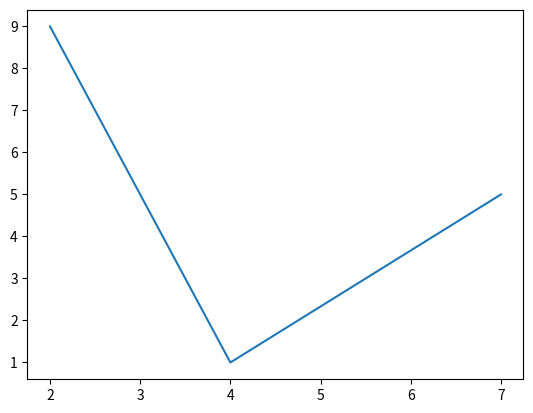
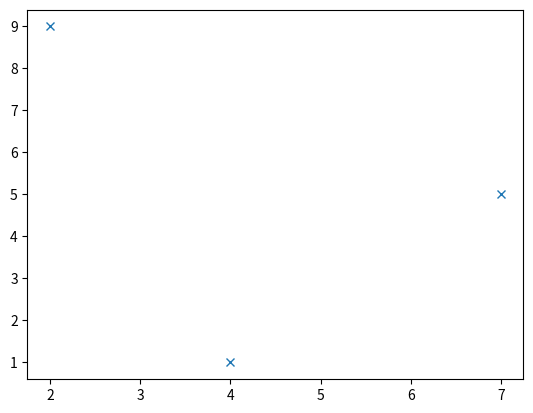
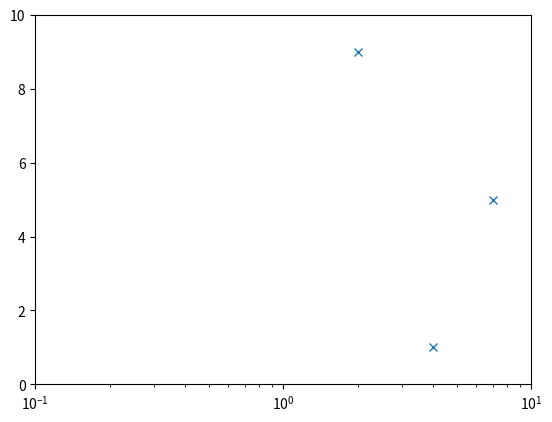
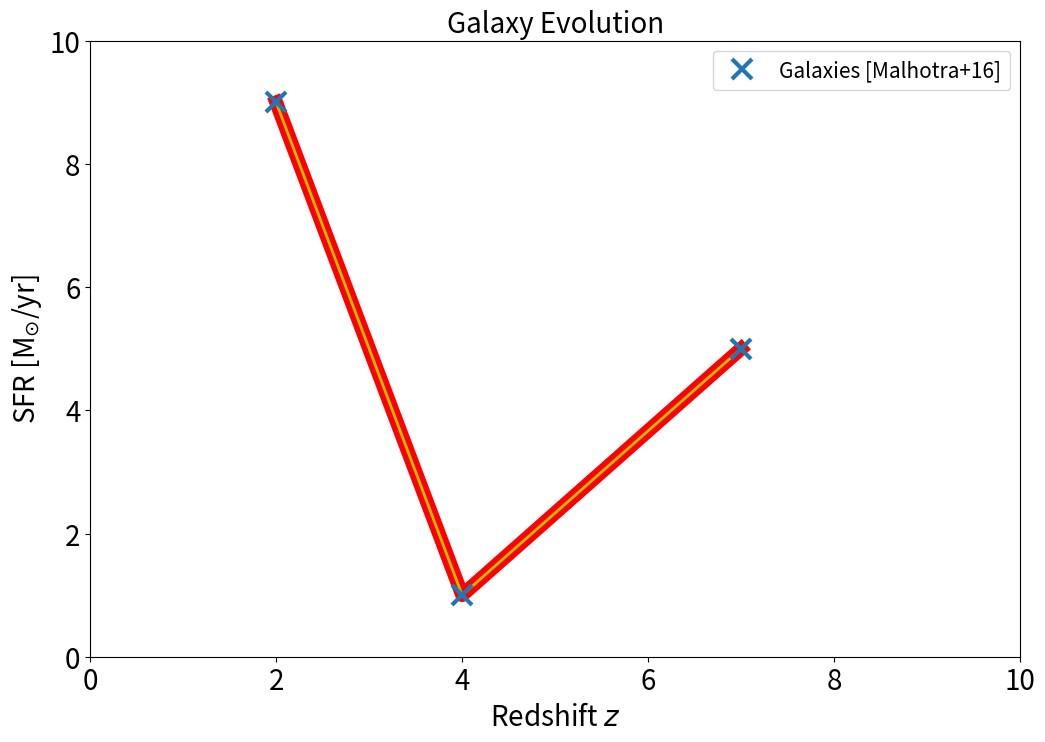
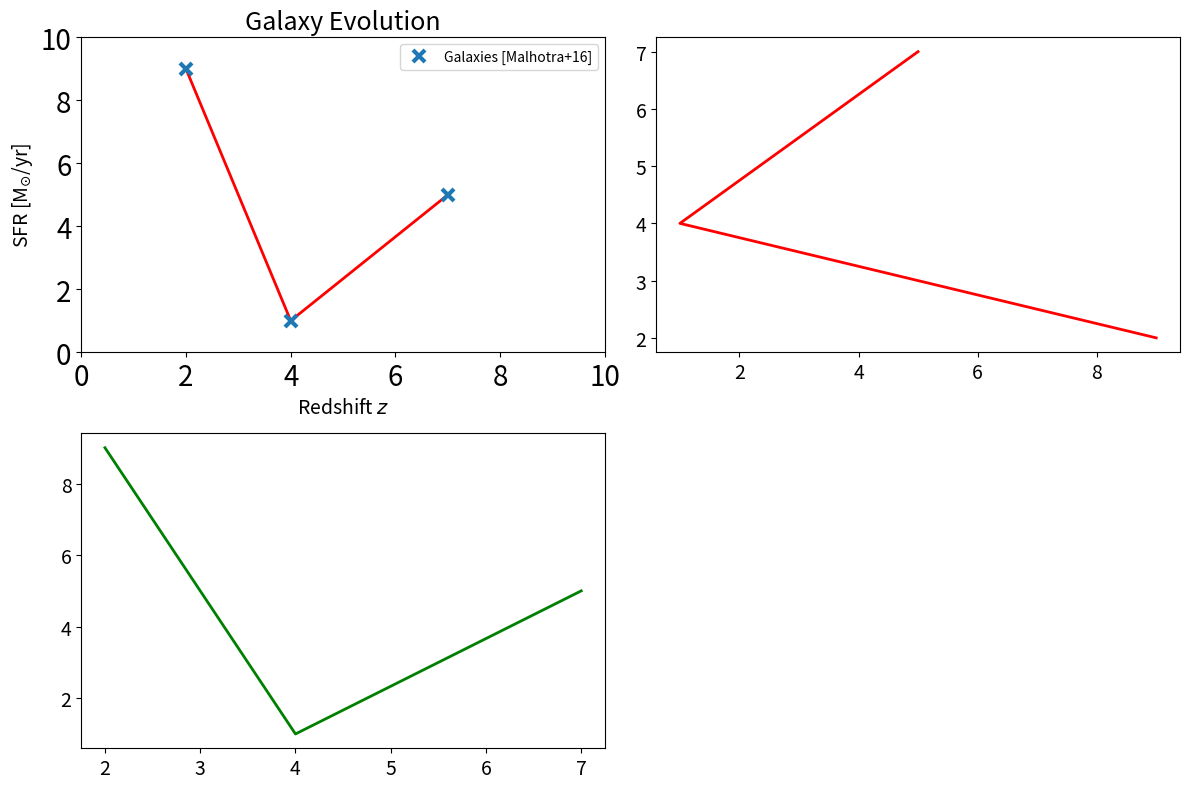
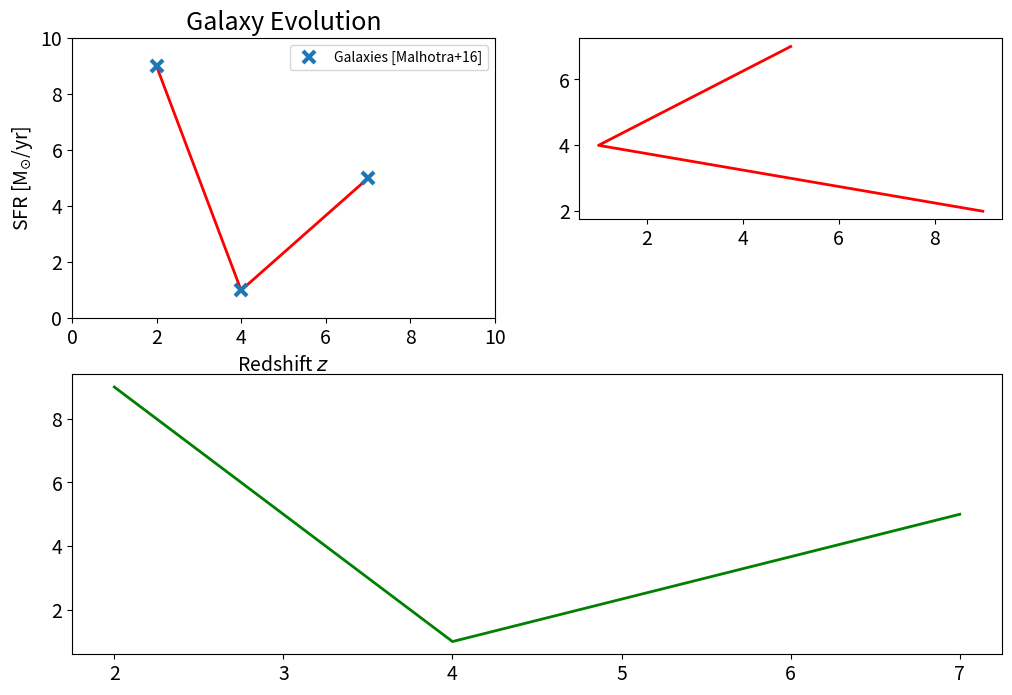

Recreate these plots in Python, in order.
%matplotlib inline
# (the above is to plot directly in this notebook)
import matplotlib as mpl
import matplotlib.pyplot as plt
import numpy as np

# Set up a figure window and plot (object-oriented programming)
fig = plt.figure()
ax1 = fig.add_subplot(111)
x = np.array([2,4,7])
y = np.array([9,1,5])
ax1.plot(x, y)
plt.show()

# Let's change from default blue lines to crosses:
fig = plt.figure()
ax1 = fig.add_subplot(111)
ax1.plot(x, y, 'x')
plt.show()

# Change to logarithmic axes and put some limits on xy axes:
fig = plt.figure()
ax1 = fig.add_subplot(111)
ax1.plot(x, y,'x')
ax1.set_xscale('log')
ax1.set_xlim([0.1,10])
ax1.set_ylim([0,10])
plt.show()

# You could have the axis limit go from 0, even if log(0) is - infinity
np.log10(0)

# Here is a more 'polished' version:
fontsize = 20
mpl.rcParams['xtick.labelsize'] = fontsize
mpl.rcParams['ytick.labelsize'] = fontsize
fig = plt.figure(figsize=(12,8))
ax1 = fig.add_subplot(111)
ax1.plot(x, y,'r',lw=10) # LineWidth = 2
ax1.plot(x, y,'y',lw=2) # LineWidth = 2
ax1.plot(x, y,'x',ms=15,mew=3,label='Galaxies [Malhotra+16]') # MarkerSize = 8, MarkerEdgeWidth = 3
# Set limits on axes
ax1.set_xlim([0,10])
ax1.set_ylim([0,10])
ax1.set_title('Galaxy Evolution',fontsize=fontsize)
ax1.set_xlabel('Redshift $z$',fontsize=fontsize)
ax1.set_ylabel('SFR [M$_{\odot}$/yr]',fontsize=fontsize)
ax1.legend(numpoints=1,fontsize=15,loc='upper right')
plt.show(block=False)

# More than one plot in a figure: add_subplot
fig = plt.figure(figsize=(12,8))
ax1 = fig.add_subplot(221)
ax1.plot(x, y,'r',lw=2) # LineWidth = 2
ax1.plot(x, y,'x',ms=8,mew=3,label='Galaxies [Malhotra+16]') # MarkerSize = 8, MarkerEdgeWidth = 3
# Set limits on axes
ax1.set_xlim([0,10])
ax1.set_ylim([0,10])
ax1.set_title('Galaxy Evolution',fontsize=18)
ax1.set_xlabel('Redshift $z$',fontsize=14)
ax1.set_ylabel('SFR [M$_{\odot}$/yr]',fontsize=14)
ax1.legend(numpoints=1)
mpl.rcParams['xtick.labelsize'] = 14
mpl.rcParams['ytick.labelsize'] = 14
ax2 = fig.add_subplot(222)
ax2.plot(y, x,'r',lw=2) # LineWidth = 2
ax3 = fig.add_subplot(223)
ax3.plot(x, y,'g',lw=2) # LineWidth = 2
plt.tight_layout()
plt.show(block=False)


# More than one plot in a figure: add_subplot
fig = plt.figure(figsize=(12,8))
ax1 = fig.add_subplot(221)
ax1.plot(x, y,'r',lw=2) # LineWidth = 2
ax1.plot(x, y,'x',ms=8,mew=3,label='Galaxies [Malhotra+16]') # MarkerSize = 8, MarkerEdgeWidth = 3
# Set limits on axes
ax1.set_xlim([0,10])
ax1.set_ylim([0,10])
ax1.set_title('Galaxy Evolution',fontsize=18)
ax1.set_xlabel('Redshift $z$',fontsize=14)
ax1.set_ylabel('SFR [M$_{\odot}$/yr]',fontsize=14)
ax1.legend(numpoints=1)
mpl.rcParams['xtick.labelsize'] = 14
mpl.rcParams['ytick.labelsize'] = 14
ax2 = fig.add_subplot(322)
ax2.plot(y, x,'r',lw=2) # LineWidth = 2
ax3 = fig.add_subplot(212)
ax3.plot(x, y,'g',lw=2) # LineWidth = 2
plt.savefig('test.png',dpi=200)
plt.show(block=False)




